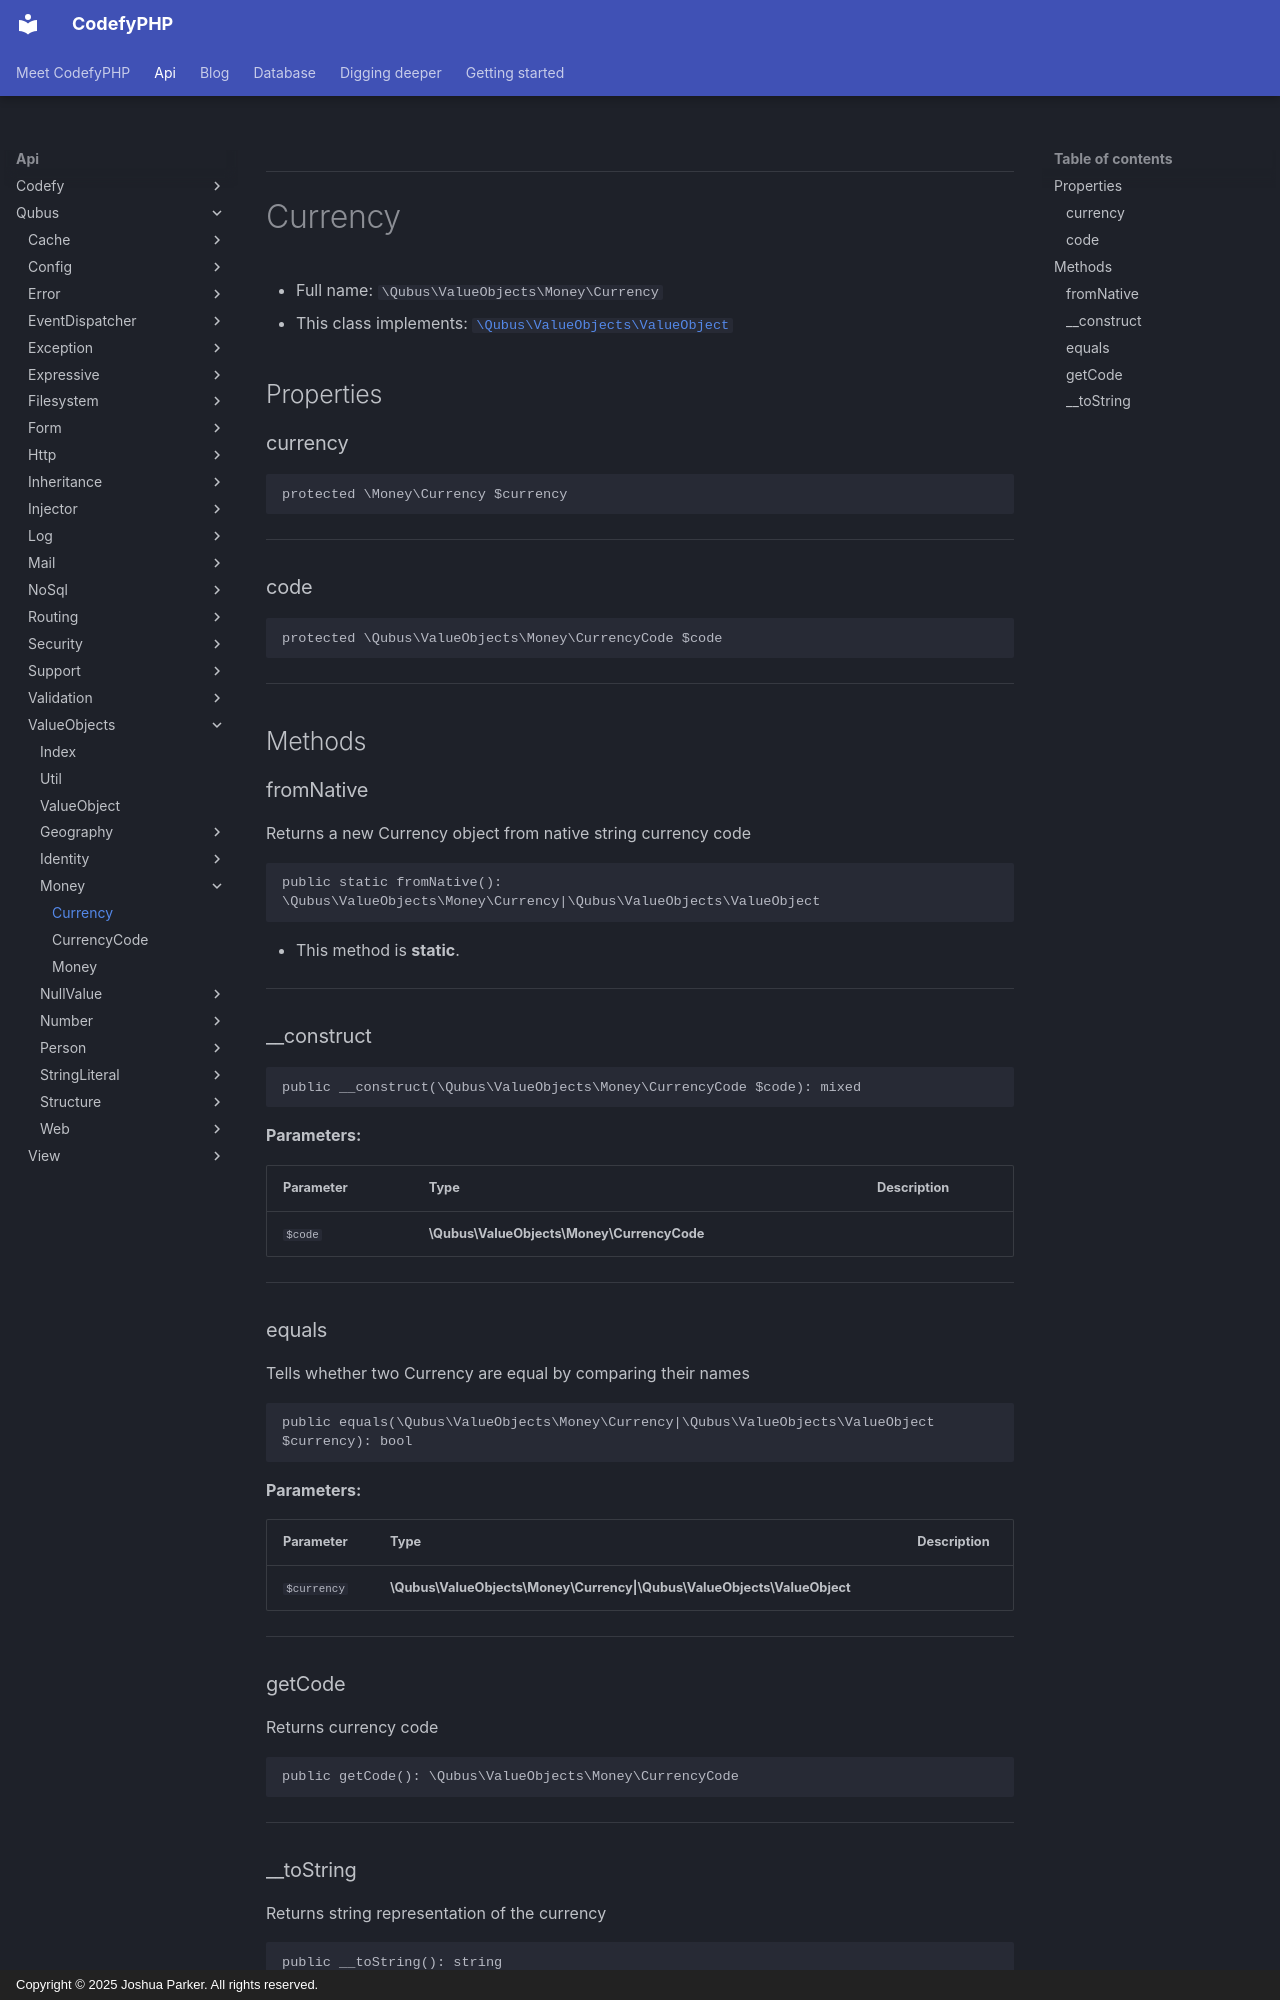

repository: codefyphp/docs · page: api/Qubus/ValueObjects/Money/Currency/index.html · generator: mkdocs · copyright: Copyright © 2025 Joshua Parker. All rights reserved.

***

# Currency





* Full name: `\Qubus\ValueObjects\Money\Currency`
* This class implements:
[`\Qubus\ValueObjects\ValueObject`](../ValueObject.md)



## Properties


### currency



```php
protected \Money\Currency $currency
```






***

### code



```php
protected \Qubus\ValueObjects\Money\CurrencyCode $code
```






***

## Methods


### fromNative

Returns a new Currency object from native string currency code

```php
public static fromNative(): \Qubus\ValueObjects\Money\Currency|\Qubus\ValueObjects\ValueObject
```



* This method is **static**.








***

### __construct



```php
public __construct(\Qubus\ValueObjects\Money\CurrencyCode $code): mixed
```








**Parameters:**

| Parameter | Type | Description |
|-----------|------|-------------|
| `$code` | **\Qubus\ValueObjects\Money\CurrencyCode** |  |





***

### equals

Tells whether two Currency are equal by comparing their names

```php
public equals(\Qubus\ValueObjects\Money\Currency|\Qubus\ValueObjects\ValueObject $currency): bool
```








**Parameters:**

| Parameter | Type | Description |
|-----------|------|-------------|
| `$currency` | **\Qubus\ValueObjects\Money\Currency&#124;\Qubus\ValueObjects\ValueObject** |  |





***
